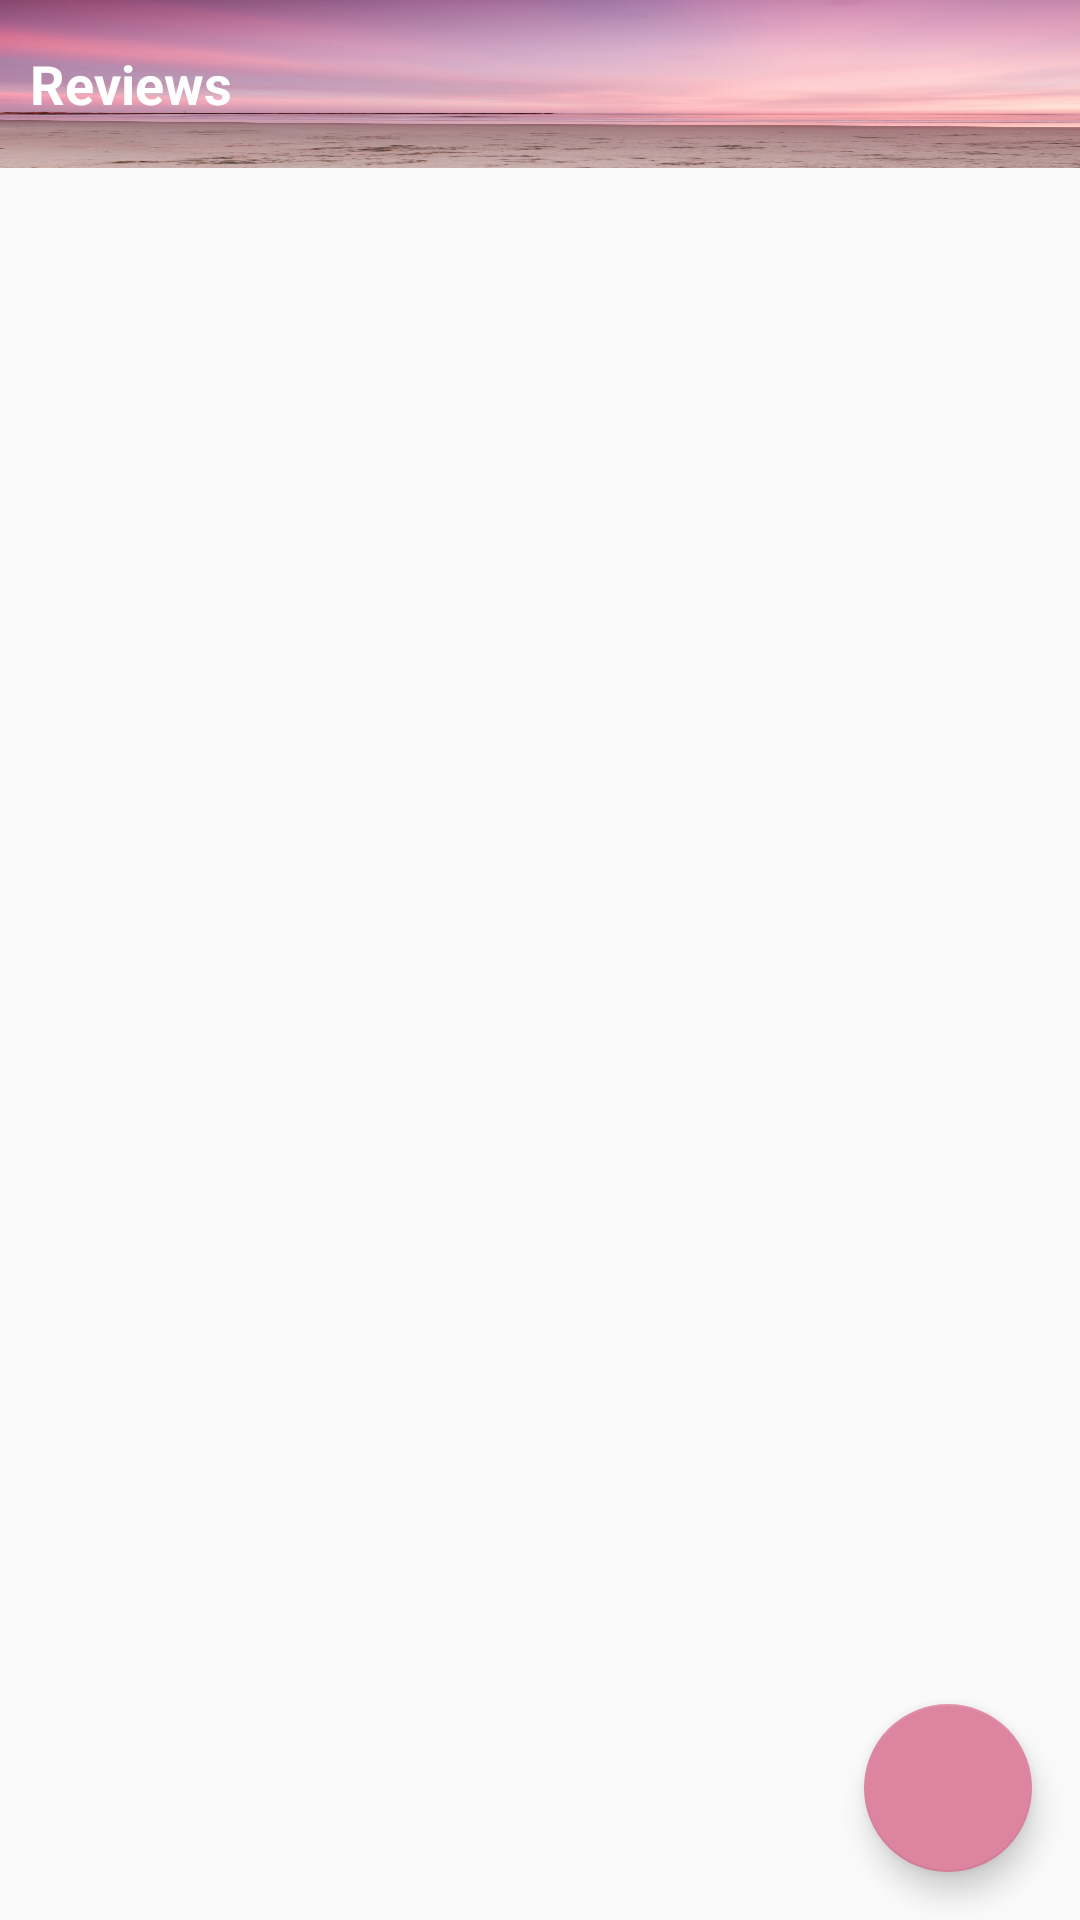

Here is an Android app screen rendered from its layout file. Give the layout XML and the strings, colors and styles it references.
<!-- AndroidManifest.xml: activity theme Theme.AppCompat.DayNight.NoActionBar -->
<!-- res/layout/activity_clicked_reviews.xml -->
<?xml version="1.0" encoding="utf-8"?>
<androidx.coordinatorlayout.widget.CoordinatorLayout xmlns:android="http://schemas.android.com/apk/res/android"
    xmlns:app="http://schemas.android.com/apk/res-auto"
    xmlns:tools="http://schemas.android.com/tools"
    android:layout_width="match_parent"
    android:layout_height="match_parent"
    tools:context=".ClickedReviewsActivity">

    <RelativeLayout
        android:layout_width="match_parent"
        android:layout_height="match_parent">

        <LinearLayout
            android:id="@+id/top_custom_view"
            android:layout_width="match_parent"
            android:layout_height="?attr/actionBarSize"
            android:orientation="vertical">

            <LinearLayout
                android:background="@drawable/b3"
                android:layout_weight="10"
                android:orientation="horizontal"
                android:gravity="center_vertical"
                android:layout_width="match_parent"
                android:layout_height="match_parent">

                <TextView
                    android:layout_marginLeft="10dp"
                    android:textColor="#fff"
                    android:textAppearance="@style/TextAppearance.AppCompat.Medium"
                    android:textStyle="bold"
                    android:text="Reviews"
                    android:layout_width="match_parent"
                    android:layout_height="wrap_content"/>

            </LinearLayout>

        </LinearLayout>

        <include
            android:layout_height="match_parent"
            android:layout_width="match_parent"
            android:layout_below="@+id/top_custom_view"
            layout="@layout/content_clicked_reviews" />
    </RelativeLayout>


    <com.google.android.material.floatingactionbutton.FloatingActionButton
        android:id="@+id/fab"
        app:backgroundTint="#DD84A0"
        android:background="@drawable/b3"
        android:layout_width="wrap_content"
        android:layout_height="wrap_content"
        android:layout_gravity="bottom|end"
        android:layout_margin="@dimen/fab_margin"
        app:srcCompat="@drawable/ic_add_review"
        tools:ignore="VectorDrawableCompat" />

</androidx.coordinatorlayout.widget.CoordinatorLayout>
<!-- res/layout/content_clicked_reviews.xml (included above) -->
<?xml version="1.0" encoding="utf-8"?>
<LinearLayout
    xmlns:android="http://schemas.android.com/apk/res/android"
    xmlns:tools="http://schemas.android.com/tools"
    android:layout_width="match_parent"
    android:layout_height="match_parent"
    android:orientation="vertical"
    android:layout_margin="10dp"
    tools:context=".pagerFragments.ReviewsFragment">

    <RelativeLayout
        android:layout_width="match_parent"
        android:layout_height="match_parent">

        <androidx.recyclerview.widget.RecyclerView
            android:id="@+id/rv_clicked_reviews_id"
            android:layout_alignParentTop="true"
            android:layout_above="@+id/seeAllReviews_id"
            android:layout_marginTop="4dp"
            android:layout_width="match_parent"
            android:layout_height="match_parent">
        </androidx.recyclerview.widget.RecyclerView>

    </RelativeLayout>

</LinearLayout>
<!-- resources referenced by this layout -->
<resources>
  <dimen name="fab_margin">16dp</dimen>
  <!-- drawable b3: png bitmap (drawable, 238350 bytes) -->
</resources>
